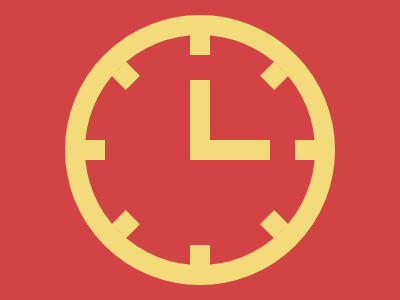

Give the HTML and CSS whose rendering is this image.

<!-- Version 1 -->
<p><p b><p c><p d><p e><style>[b]{--t:135deg}[c]{--t:45deg}[d]{--t:90deg}[e]{width:60;height:60;margin:45 105;border-width:0 0 5vw 5vw}body{border-radius:50%}&{margin:7 57;background:#D24444;*{color:F3DA7A;border:5vw solid;p{width:20;height:190;margin:0 105-230;border-width:5vw 0;rotate:var(--t,0
</style>
